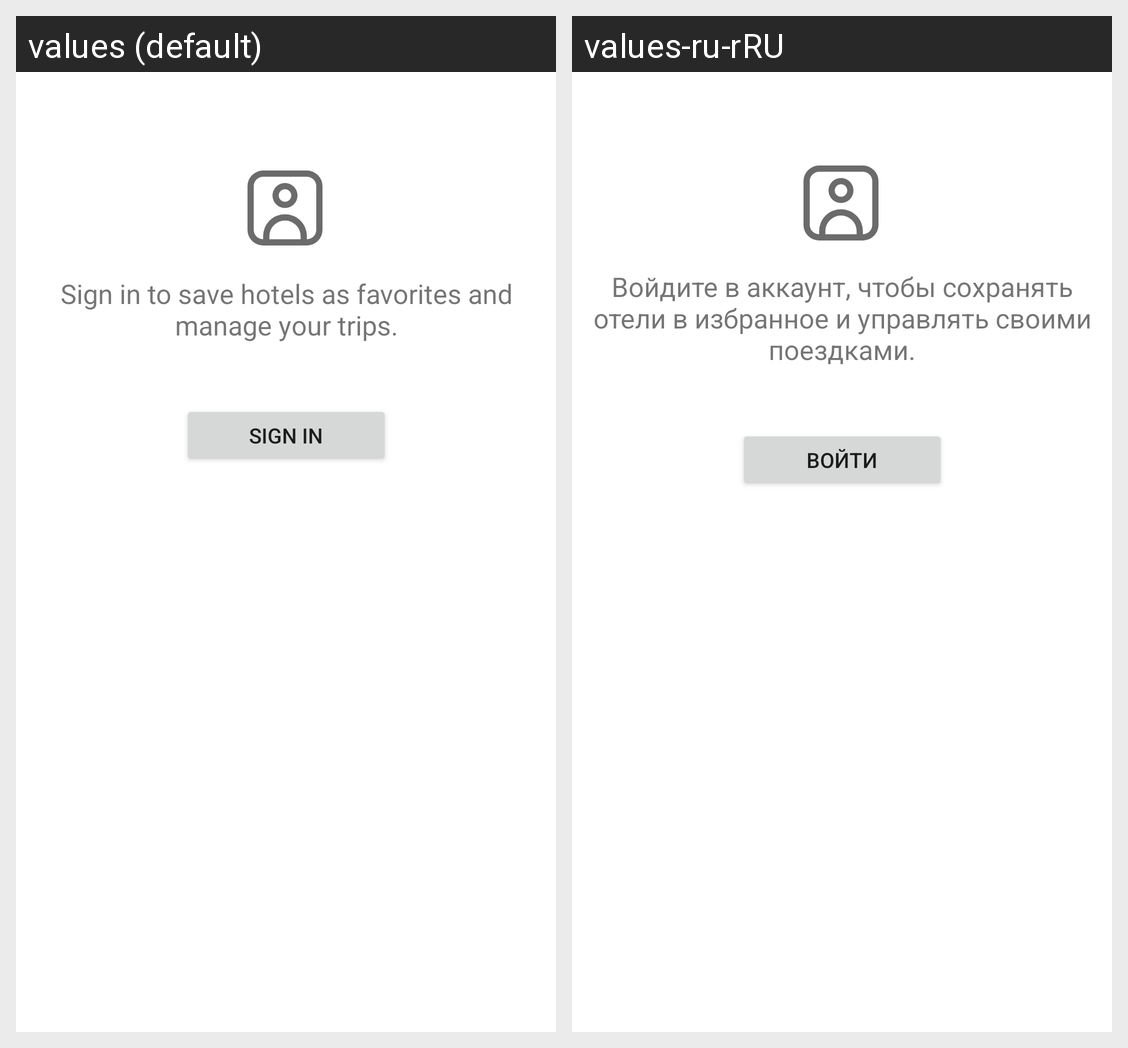

The same Android screen rendered under two of its app's locales, left to right. List the strings drawn on it with the default value and each locale's translation.
Android screen res/layout/fragment_account.xml rendered under 2 locales, left to right: values (default), values-ru-rRU. Device: Nexus 5 (rendered at 1080×1920; each locale shown at half size, 540×960, under a caption strip naming it); theme Theme.LookingMDev.
Strings drawn on this screen, with the default value and each locale's value (text and hints the layout hard-codes, and strings that could not be matched under every locale, appear in the picture but are not listed):

signIn
  values: Sign in to save hotels as favorites and manage your trips.
  values-ru-rRU: Войдите в аккаунт, чтобы сохранять отели в избранное и управлять своими поездками.

sign_in
  values: Sign in
  values-ru-rRU: Войти
